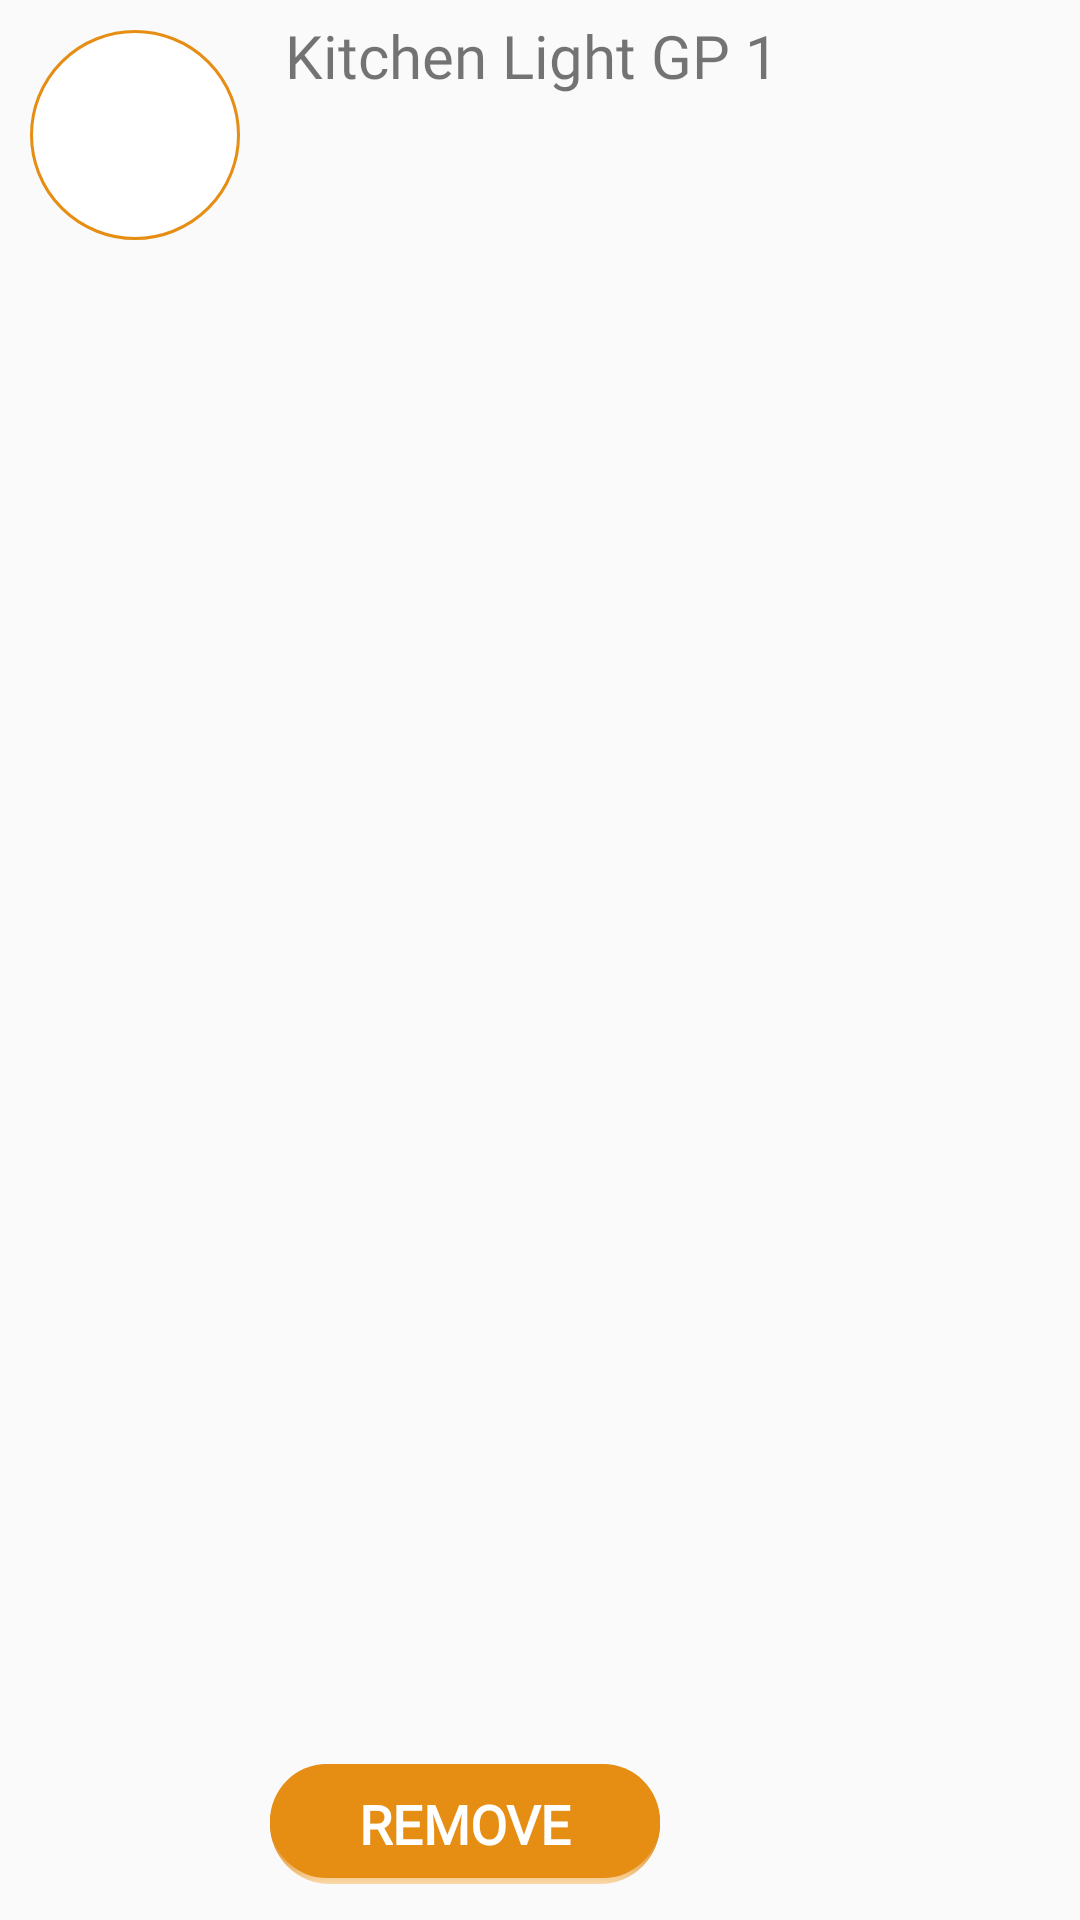

Layout XML and referenced resources for this Android screen:
<!-- AndroidManifest.xml: application theme AppTheme -->
<!-- res/layout/edit_group_list_item.xml -->
<?xml version="1.0" encoding="utf-8"?>
<RelativeLayout
xmlns:android="http://schemas.android.com/apk/res/android"
xmlns:app="http://schemas.android.com/apk/res-auto"
android:orientation="horizontal"
android:layout_width="match_parent"
android:layout_margin="2dp"
android:padding="5dp"
android:layout_height="100dp">

<ImageButton
    android:layout_width="70dp"
    android:id="@+id/review_1"
    android:layout_margin="5dp"
    android:layout_alignParentStart="true"
    android:background="@drawable/white_circle_border"
    android:layout_height="70dp"/>
<TextView
    android:layout_width="wrap_content"
    android:layout_height="30dp"
    android:ellipsize="end"
    android:singleLine="true"
    android:textSize="@dimen/medium_app_text_size"
    style="@style/NormalText"
    android:layout_marginStart="10dp"
    android:layout_toEndOf="@+id/review_1"
    android:layout_toStartOf="@+id/review_2"
    android:text="Kitchen Light GP 1"
    />
 <LinearLayout
     android:layout_width="match_parent"
     android:layout_height="wrap_content"
     android:orientation="horizontal"
     android:layout_alignParentBottom="true"
     android:layout_toEndOf="@+id/review_1"
     android:layout_marginBottom="2dp"
     android:weightSum="2">


<Button
    android:layout_width="0dp"
    android:layout_weight="1"
    android:layout_height="40dp"
    android:textColor="@color/white"
    android:id="@+id/remove_from_group"
    android:text="Remove"
    style="@style/HeaderText"
    android:layout_margin="5dp"
    android:background="@drawable/rounded_button_yellow"
    android:textSize="18sp"
    />
 </LinearLayout>

</RelativeLayout>
<!-- resources referenced by this layout -->
<resources>
  <color name="white">#ffffffff</color>
  <dimen name="medium_app_text_size">20sp</dimen>
  <!-- drawable rounded_button_yellow (drawable) -->
  <?xml version="1.0" encoding="utf-8"?>
  <layer-list xmlns:android="http://schemas.android.com/apk/res/android" >
      <item android:gravity="bottom" >
          <shape
              android:dither="true"
              android:shape="rectangle" >
  
  
              <corners android:radius="20dp"/>
              <gradient
                  android:angle="90"
                  android:endColor="@color/gray_lite"
                  android:centerColor="@color/colorPrimaryLite"
                  android:startColor="@color/rounded_shadow_lite_color"/>
          </shape>
  
      </item>
      <item android:gravity="bottom" >
          <shape
              android:dither="true"
              android:shape="rectangle" >
              <corners android:radius="20dp"/>
              <gradient
                  android:angle="270"
                  android:endColor="@color/rounded_shadow_lite_color"
                  android:centerColor="@color/colorPrimaryDark"
                  android:startColor="@color/gray_lite" />
          </shape>
  
      </item>
      <item android:bottom="2dp">
          <shape android:shape="rectangle" >
              <corners android:radius="20dp" />
              <solid android:color="@color/colorPrimary" />
          </shape>
      </item>
  </layer-list>
  <!-- drawable white_circle_border (drawable) -->
  <?xml version="1.0" encoding="utf-8"?>
  <layer-list xmlns:android="http://schemas.android.com/apk/res/android" >
  
  
      <item>
          <shape android:shape="oval" >
              <size android:height="50dp"
                  android:width="50dp"/>
              <corners android:radius="20dp"/>
              <solid android:color="@color/white" />
              <stroke android:color="@color/colorPrimary" android:width="1dp" android:dashGap="2dp"/>
          </shape>
      </item>
  
  </layer-list>
  <style name="HeaderText">
          <item name="android:fontFamily">@font/aldrich</item>
          <item name="android:textStyle">bold</item>
      </style>
  <style name="NormalText">
          <item name="android:fontFamily">@font/aldrich</item>
  
      </style>
  <style name="AppTheme" parent="Theme.AppCompat.Light.DarkActionBar">
          
          <item name="colorPrimary">@color/colorPrimary</item>
          <item name="colorPrimaryDark">@color/colorPrimaryDark</item>
          <item name="colorAccent">@color/colorAccent</item>
      </style>
  <color name="gray_lite">#88c4c4c4</color>
  <color name="colorPrimaryLite">#ffb044</color>
  <color name="rounded_shadow_lite_color">#55fabe6c</color>
  <color name="colorPrimaryDark">#cc7e14</color>
  <color name="colorPrimary">#ffe68d13</color>
  <color name="colorAccent">#ffe68d13</color>
</resources>
